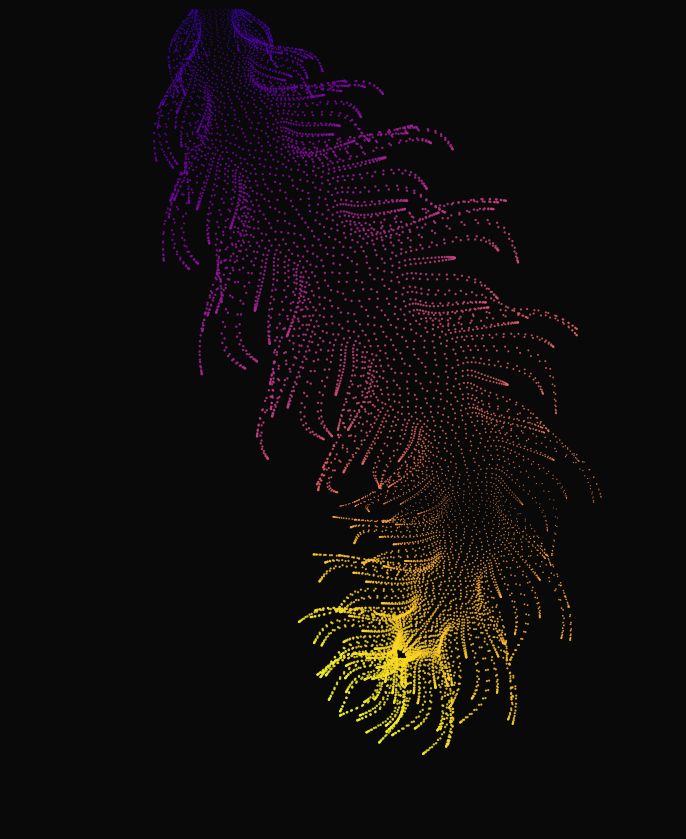

The script that saved this image:
import numpy as np
import matplotlib.pyplot as plt
import matplotlib.animation as animation
from matplotlib.animation import FuncAnimation
fig, ax = plt.subplots(figsize=(8.5, 8.5))
ax.set_xlim(70, 330)
ax.set_ylim(30, 350)
ax.set_aspect('equal')
ax.axis('off')
fig.patch.set_facecolor('#090909')  # Background color
ax.set_facecolor('#090909')
# Number of points
NUM_POINTS = 12000
# Initialize scatter plot with dummy data
scatter = ax.scatter([], [], c=[], s=[], cmap='plasma', edgecolors='none', alpha=0.85)
def generate_points(t):
    """Generate points and features for a given time t"""
    i = np.arange(NUM_POINTS, -1, -1)
    x = i
    y = i / 235.0
    k = (4 + np.sin(x / 11 + 8 * t)) * np.cos(x / 14)
    e = y / 8 - 19
    d = np.sqrt(k ** 2 + e ** 2) + np.sin(y / 9 + 2 * t)
    q = 2 * np.sin(2 * k) + np.sin(y / 17) * k * (9 + 2 * np.sin(y - 3 * d))
    c = d ** 2 / 49 - t
    xp = q + 50 * np.cos(c) + 200
    yp = q * np.sin(c) + d * 39 - 440
    yp = 400 - yp  # Flip vertically
    # Color mapped to d (distance) or c
    colors = d
    sizes = 0.5 + 2.5 * np.abs(np.sin(c))  # Slight size animation
    return np.column_stack((xp, yp)), colors, sizes
def update(frame):
    """Update function for animation"""
    t = frame * 2 * np.pi / 45 # much faster
    coords, colors, sizes = generate_points(t)
    scatter.set_offsets(coords)
    scatter.set_array(colors)      # Update color
    scatter.set_sizes(sizes)       # Update size
    return scatter,
# Create animation
anim = FuncAnimation(fig, update, frames=150, interval=50, blit=True, repeat=True)
# Show the animation
plt.tight_layout()
plt.show()